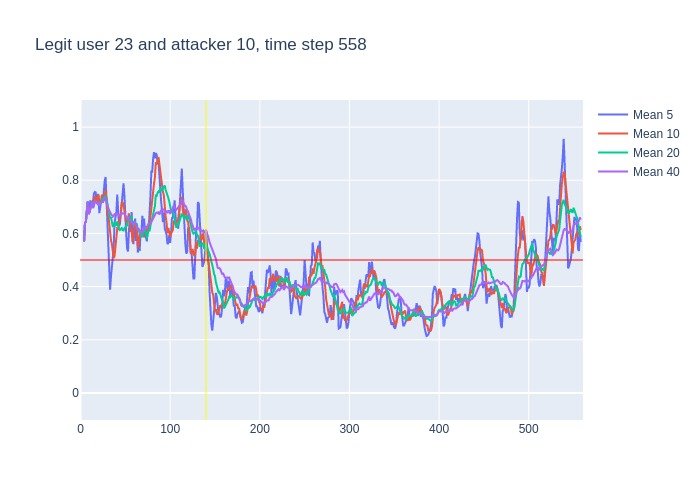

Values plotted in this chart, from the file beside it:
, time, confidence, avg_5_conf, avg_10_conf, avg_20_conf, avg_40_conf, real_user, predicted, user_count
0, 3, 0.57, , , , , 23, 23, 16
1, 4, 0.71, 0.57, 0.57, 0.57, 0.57, 23, 23, 16
2, 5, 0.65, 0.64, 0.64, 0.64, 0.64, 23, 23, 16
3, 6, 0.89, 0.6433, 0.6433, 0.6433, 0.6433, 23, 23, 16
4, 7, 0.78, 0.705, 0.705, 0.705, 0.705, 23, 23, 16
5, 8, 0.44, 0.72, 0.72, 0.72, 0.72, 23, 23, 16
6, 9, 0.71, 0.694, 0.6733, 0.6733, 0.6733, 23, 23, 16
7, 10, 0.8, 0.694, 0.6786, 0.6786, 0.6786, 23, 23, 16
8, 11, 0.78, 0.724, 0.6937, 0.6937, 0.6937, 23, 23, 16
9, 12, 0.87, 0.702, 0.7033, 0.7033, 0.7033, 23, 23, 16
10, 13, 0.45, 0.72, 0.72, 0.72, 0.72, 23, 23, 16
11, 14, 0.85, 0.722, 0.708, 0.6955, 0.6955, 23, 23, 16
12, 15, 0.83, 0.75, 0.722, 0.7083, 0.7083, 23, 23, 16
13, 16, 0.77, 0.756, 0.74, 0.7177, 0.7177, 23, 23, 16
14, 17, 0.67, 0.754, 0.728, 0.7214, 0.7214, 23, 23, 16
15, 18, 0.62, 0.714, 0.717, 0.718, 0.718, 23, 23, 16
16, 19, 0.82, 0.748, 0.735, 0.7119, 0.7119, 23, 23, 16
17, 20, 0.5, 0.742, 0.746, 0.7182, 0.7182, 23, 23, 16
18, 21, 0.86, 0.676, 0.716, 0.7061, 0.7061, 23, 23, 16
19, 22, 0.77, 0.694, 0.724, 0.7142, 0.7142, 23, 23, 16
20, 23, 0.77, 0.714, 0.714, 0.717, 0.717, 23, 23, 16
21, 24, 0.68, 0.744, 0.746, 0.727, 0.7195, 23, 23, 16
22, 25, 0.83, 0.716, 0.729, 0.7255, 0.7177, 23, 23, 16
23, 26, 0.94, 0.782, 0.729, 0.7345, 0.7226, 23, 23, 16
24, 27, 0.84, 0.798, 0.746, 0.737, 0.7317, 23, 23, 16
25, 28, 0.27, 0.812, 0.763, 0.74, 0.736, 23, 22, 16
26, 29, 0.31, 0.712, 0.728, 0.7315, 0.7181, 23, 18, 16
27, 30, 0.43, 0.638, 0.677, 0.7115, 0.703, 23, 22, 16
28, 31, 0.51, 0.558, 0.67, 0.693, 0.6932, 23, 23, 16
29, 32, 0.42, 0.472, 0.635, 0.6795, 0.6869, 23, 23, 16
30, 33, 0.52, 0.388, 0.6, 0.657, 0.678, 23, 23, 16
31, 34, 0.53, 0.438, 0.575, 0.6605, 0.6729, 23, 23, 16
32, 35, 0.48, 0.482, 0.56, 0.6445, 0.6684, 23, 23, 16
33, 36, 0.77, 0.492, 0.525, 0.627, 0.6627, 23, 23, 16
34, 37, 0.9, 0.544, 0.508, 0.627, 0.6659, 23, 23, 16
35, 38, 0.64, 0.64, 0.514, 0.6385, 0.6726, 23, 23, 16
36, 39, 0.61, 0.664, 0.551, 0.6395, 0.6717, 23, 23, 16
37, 40, 0.81, 0.68, 0.581, 0.629, 0.67, 23, 23, 16
38, 41, 0.49, 0.746, 0.619, 0.6445, 0.6737, 23, 23, 16
39, 42, 0.59, 0.69, 0.617, 0.626, 0.669, 23, 23, 16
40, 43, 0.68, 0.628, 0.634, 0.617, 0.667, 23, 23, 16
41, 44, 0.8, 0.636, 0.65, 0.6125, 0.6697, 23, 23, 16
42, 45, 0.86, 0.674, 0.677, 0.6185, 0.672, 23, 23, 16
43, 46, 0.78, 0.684, 0.715, 0.62, 0.6773, 23, 23, 16
44, 47, 0.82, 0.742, 0.716, 0.612, 0.6745, 23, 23, 16
45, 48, 0.45, 0.788, 0.708, 0.611, 0.6755, 23, 24, 16
46, 49, 0.33, 0.742, 0.689, 0.62, 0.6758, 23, 24, 16
47, 50, 0.6, 0.648, 0.661, 0.621, 0.6663, 23, 23, 16
48, 51, 0.52, 0.596, 0.64, 0.6295, 0.6613, 23, 23, 16
49, 52, 0.76, 0.544, 0.643, 0.63, 0.6548, 23, 23, 16
50, 53, 0.83, 0.532, 0.66, 0.647, 0.652, 23, 23, 16
51, 54, 0.58, 0.608, 0.675, 0.6625, 0.6615, 23, 23, 16
52, 55, 0.39, 0.658, 0.653, 0.665, 0.6547, 23, 23, 16
53, 56, 0.84, 0.616, 0.606, 0.6605, 0.6438, 23, 23, 16
54, 57, 0.36, 0.68, 0.612, 0.664, 0.6455, 23, 23, 16
55, 58, 0.63, 0.6, 0.566, 0.637, 0.6377, 23, 23, 16
56, 59, 0.8, 0.56, 0.584, 0.6365, 0.638, 23, 23, 16
57, 60, 0.65, 0.604, 0.631, 0.646, 0.6375, 23, 23, 16
58, 61, 0.42, 0.656, 0.636, 0.638, 0.6413, 23, 23, 16
59, 62, 0.59, 0.572, 0.626, 0.6345, 0.6302, 23, 23, 16
... 496 more rows
